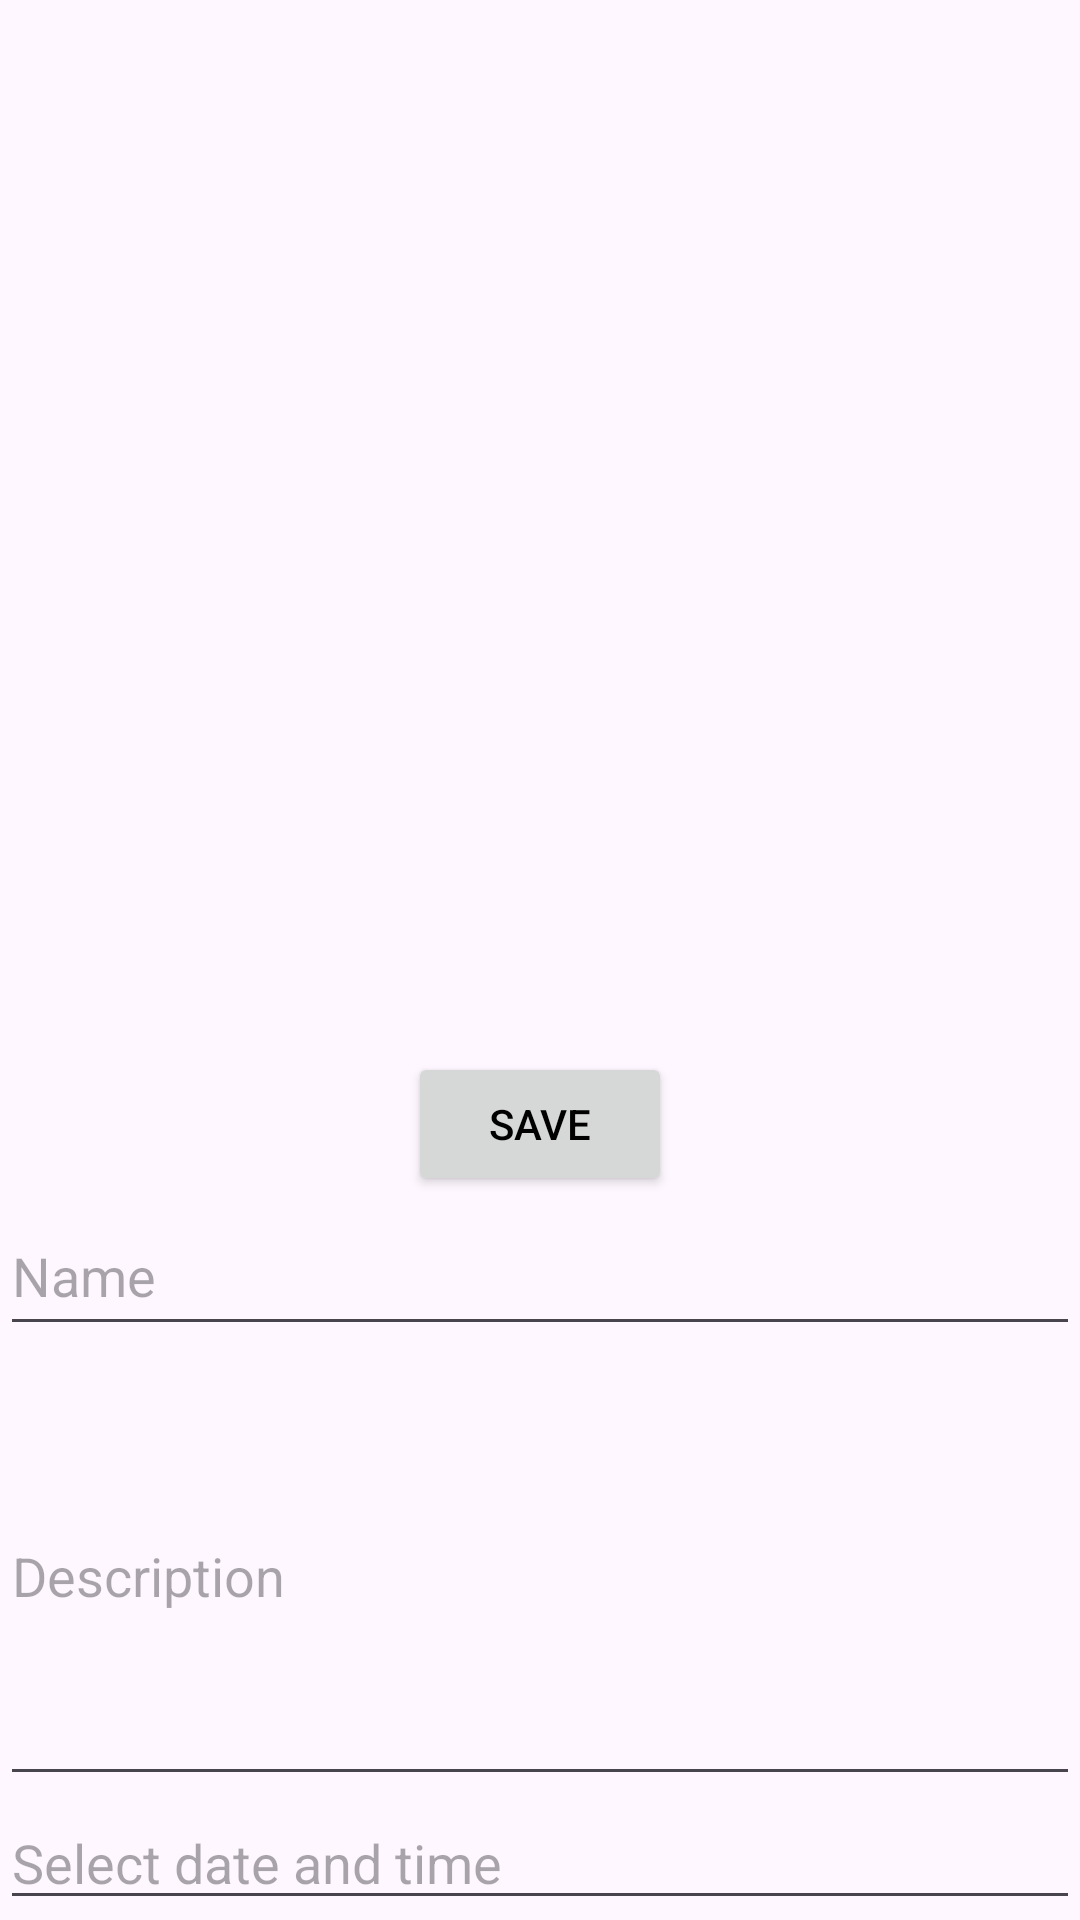

Here is an Android app screen rendered from its layout file. Give the layout XML and the strings, colors and styles it references.
<!-- AndroidManifest.xml: application theme Theme.TODO -->
<!-- res/layout/fragment_add.xml -->
<?xml version="1.0" encoding="utf-8"?>
<FrameLayout xmlns:android="http://schemas.android.com/apk/res/android"
    xmlns:app="http://schemas.android.com/apk/res-auto"
    xmlns:tools="http://schemas.android.com/tools"
    android:layout_width="match_parent"
    android:layout_height="match_parent"
    tools:context=".AddFragment">

    <androidx.constraintlayout.widget.ConstraintLayout
        android:layout_width="match_parent"
        android:layout_height="match_parent"
        android:layout_gravity="bottom">

        <EditText
            android:id="@+id/name"
            android:layout_width="match_parent"
            android:layout_height="50dp"
            android:ems="10"
            android:inputType="text"
            android:hint="@string/name"
            app:layout_constraintBottom_toTopOf="@+id/description"
            app:layout_constraintEnd_toEndOf="parent"
            app:layout_constraintStart_toStartOf="parent" />

        <EditText
            android:id="@+id/description"
            android:layout_width="match_parent"
            android:layout_height="150dp"
            android:ems="10"
            android:inputType="text"
            android:hint="@string/description"
            app:layout_constraintBottom_toTopOf="@+id/dateTime"
            app:layout_constraintEnd_toEndOf="parent"
            app:layout_constraintStart_toStartOf="parent" />

        <EditText
            android:id="@+id/dateTime"
            android:layout_width="match_parent"
            android:layout_height="wrap_content"
            android:hint="@string/select_date_time"
            android:inputType="none"
            app:layout_constraintBottom_toBottomOf="parent"
            app:layout_constraintStart_toStartOf="parent" />

        <Button
            android:id="@+id/saveButton"
            android:layout_width="wrap_content"
            android:layout_height="wrap_content"
            android:text="@string/save"
            app:layout_constraintBottom_toTopOf="@+id/name"
            app:layout_constraintEnd_toEndOf="parent"
            app:layout_constraintStart_toStartOf="parent" />

    </androidx.constraintlayout.widget.ConstraintLayout>

</FrameLayout>
<!-- resources referenced by this layout -->
<resources>
  <string name="description">Description</string>
  <string name="name">Name</string>
  <string name="save">Save</string>
  <string name="select_date_time">Select date and time</string>
  <style name="Theme.TODO" parent="Base.Theme.TODO" />
  <style name="Base.Theme.TODO" parent="Theme.Material3.DayNight.NoActionBar">
          
          
          <item name="android:textColorPrimary">@color/black</item>
          <item name="colorPrimary">@color/purple</item>
          <item name="backgroundColor">@color/lime</item>
          <item name="bottomNavigationStyle">@color/white</item>
          <item name="itemIconTint">@color/black</item>
      </style>
  <color name="black">#FF000000</color>
  <color name="purple">#AD3BFF</color>
  <color name="lime">#C3FFE7</color>
  <color name="white">#FFFFFFFF</color>
</resources>
